Run: headless pygame with SDL's dummy video driver; simulated clock (each Clock.tick advances the game by its frame time, no real sleeping); random seed 0; keys injected as events and as key.get_pressed() state; no mouse input.
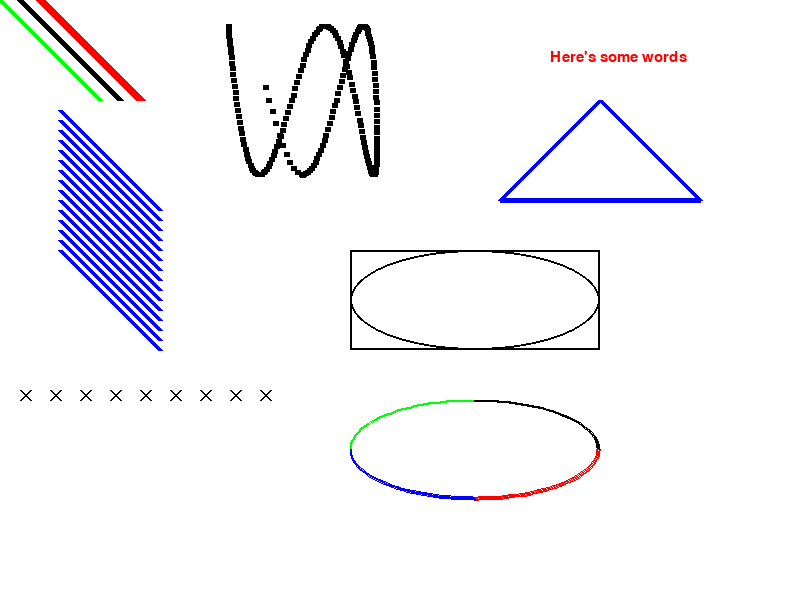
Frame 1 of 4 · flips 1–60 · no input
Frame 2 of 4 · flips 61–180 · tapped SPACE, RETURN · held RIGHT (→), D · screen unchanged from frame 1, image omitted
Frame 3 of 4 · flips 181–300 · held DOWN (↓), S · screen unchanged from frame 2, image omitted
Frame 4 of 4 · flips 301–420 · held LEFT (←), A, UP (↑), W · screen unchanged from frame 3, image omitted

The pygame program that drew these frames:

"""
 Drawing Examples

 Show how to draw lines, complex lines using equations, polygons and text.
 Beef Erikson Studios, 2019
"""

import math
import pygame

# Define some colors
BLACK = (0, 0, 0)
WHITE = (255, 255, 255)
RED = (255, 0, 0)
GREEN = (0, 255, 0)
BLUE = (0, 0, 255)

# Initializes pygame
pygame.init()

# Open a window at 800x600 resolution
screen_size = (800, 600)
screen = pygame.display.set_mode(screen_size)
pygame.display.set_caption('Drawing Demo')

# Loops until user clicks the close button
done = False

# Manages how fast the screen updates
clock = pygame.time.Clock()

# ----- Main Loop -----
while not done:
    # --- Main event loop
    for event in pygame.event.get():
        if event.type == pygame.QUIT:
            done = True

    # ----- Drawing code -----

    # Clear screen to white
    screen.fill(WHITE)

    # Draws some lines
    pygame.draw.line(screen, GREEN, [0, 0], [100, 100], 5)
    pygame.draw.line(screen, BLACK, [20, 0], [120, 100], 7)
    pygame.draw.line(screen, RED, [40, 0], [140, 100], 10)

    # Draws several lines using a for loop
    for y_offset in range(100, 250, 10):
        pygame.draw.line(screen, BLUE, [60, 10 + y_offset], [160, 110 + y_offset], 5)

    # Draw more complex things using sine and cosine
    for i in range(200):
        radians_x = i / 20
        radians_y = i / 6

        x = int(75 * math.sin(radians_x)) + 300
        y = int(75 * math.cos(radians_y)) + 100

        pygame.draw.line(screen, BLACK, [x, y], [x + 5, y], 5)

    # Draw multiple X's using multiple elements inside a loop
    for x_offset in range(30, 300, 30):
        pygame.draw.line(screen, BLACK, [x_offset, 400], [x_offset - 10, 390], 2)
        pygame.draw.line(screen, BLACK, [x_offset, 390], [x_offset - 10, 400], 2)

    # Draw an ellipse, using a rectangle for bounds
    pygame.draw.rect(screen, BLACK, [350, 250, 250, 100], 2)
    pygame.draw.ellipse(screen, BLACK, [350, 250, 250, 100], 2)

    # Draws arcs that form an ellipse
    pygame.draw.arc(screen, GREEN, [350, 400, 250, 100], math.pi/2, math.pi, 2)
    pygame.draw.arc(screen, BLACK, [350, 400, 250, 100], 0, math.pi/2, 2)
    pygame.draw.arc(screen, RED, [350, 400, 250, 100], 3*math.pi/2, 2*math.pi, 2)
    pygame.draw.arc(screen, BLUE, [350, 400, 250, 100], math.pi, 3*math.pi/2, 2)

    # Draws triangle using the polygon command
    pygame.draw.polygon(screen, BLUE, [[600, 100], [500, 200], [700, 200]], 5)

    # -- Text
    # Selects font (font name, size, bold, italics)
    font = pygame.font.SysFont('Calibri', 22, False, False)

    # Render the text (text, anti-aliasing, color)
    text = font.render("Here's some words", True, RED)

    # Blits the image on the screen (text, location)
    screen.blit(text, [550, 50])

    # ----- End of Drawing Code -----

    # Updates screen
    pygame.display.flip()

    # Limits to 60 FPS
    clock.tick(60)

pygame.quit()
